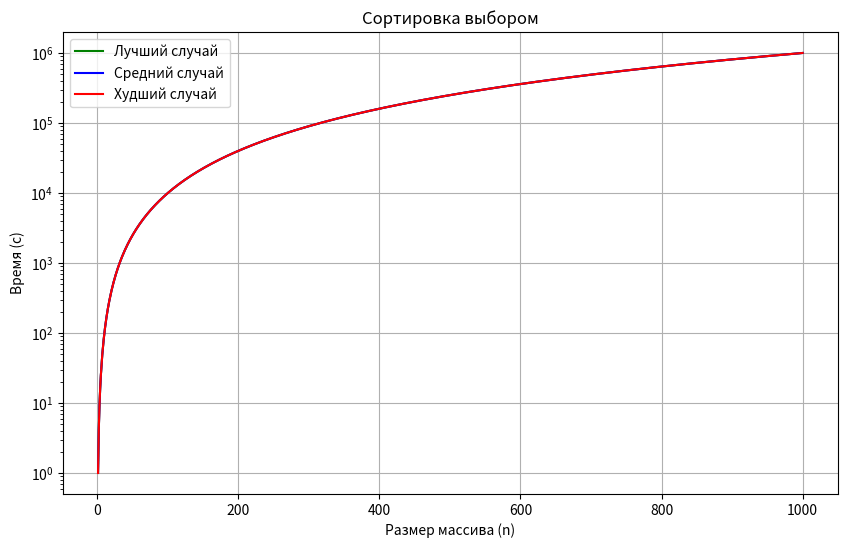
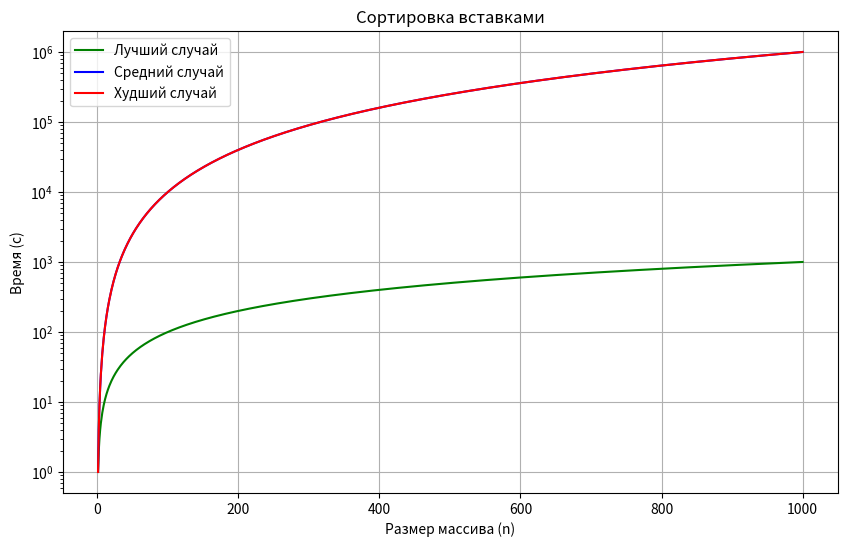
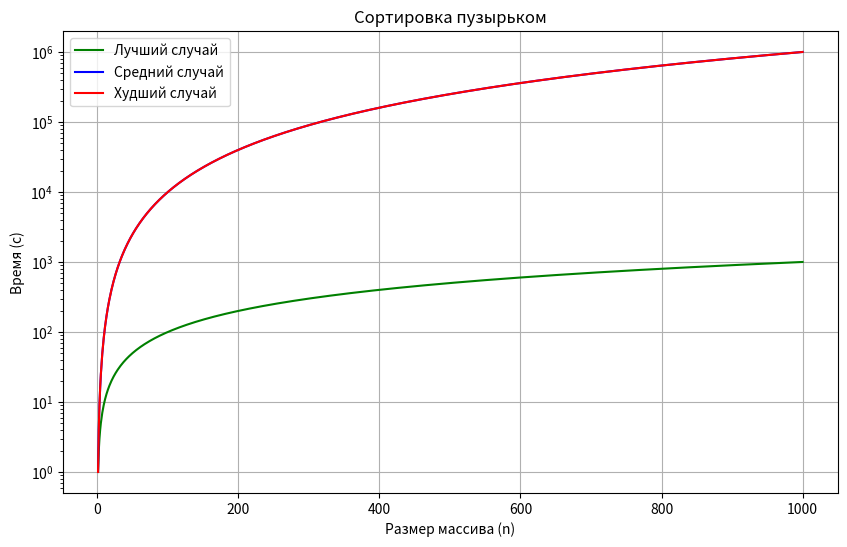
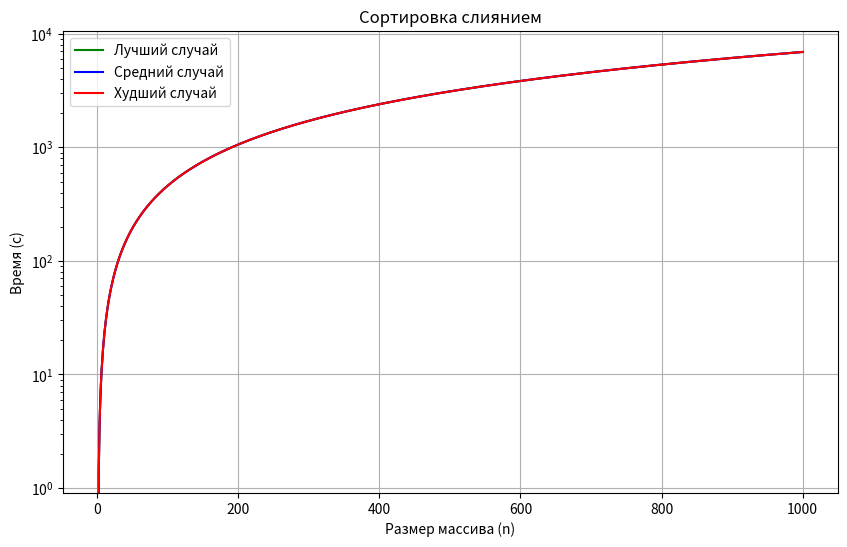
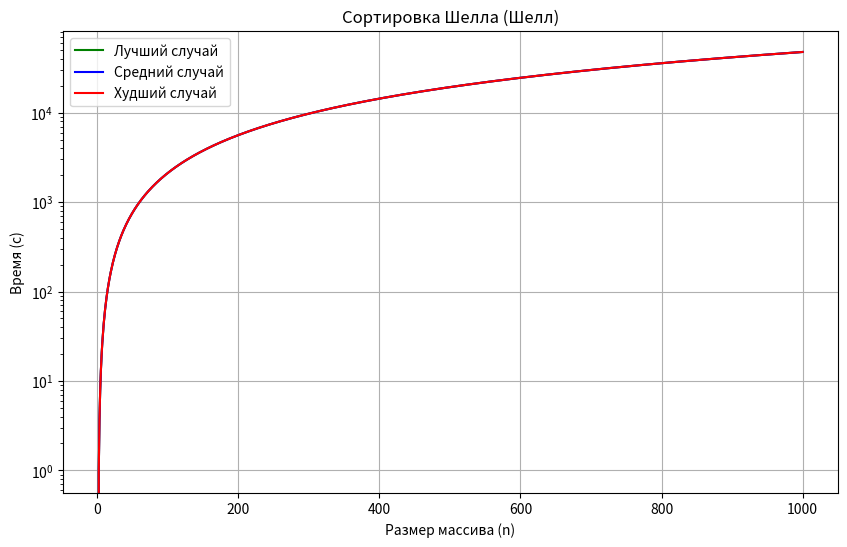
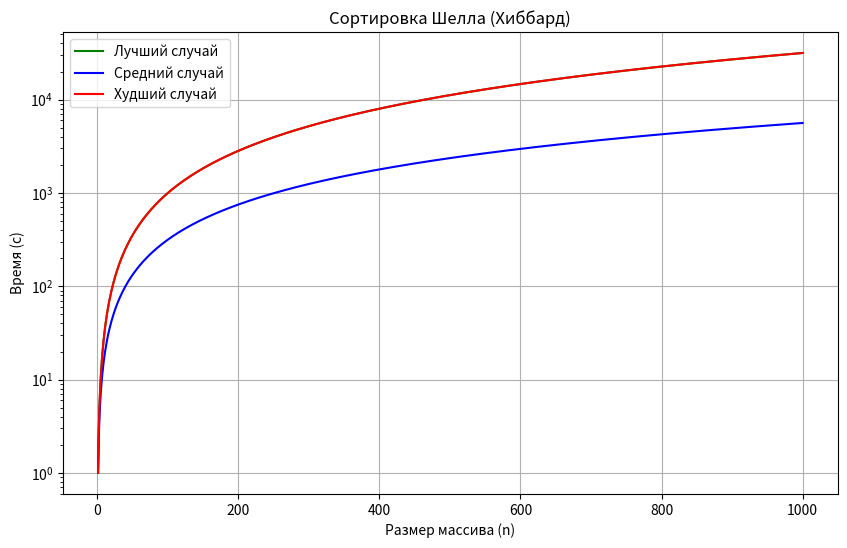
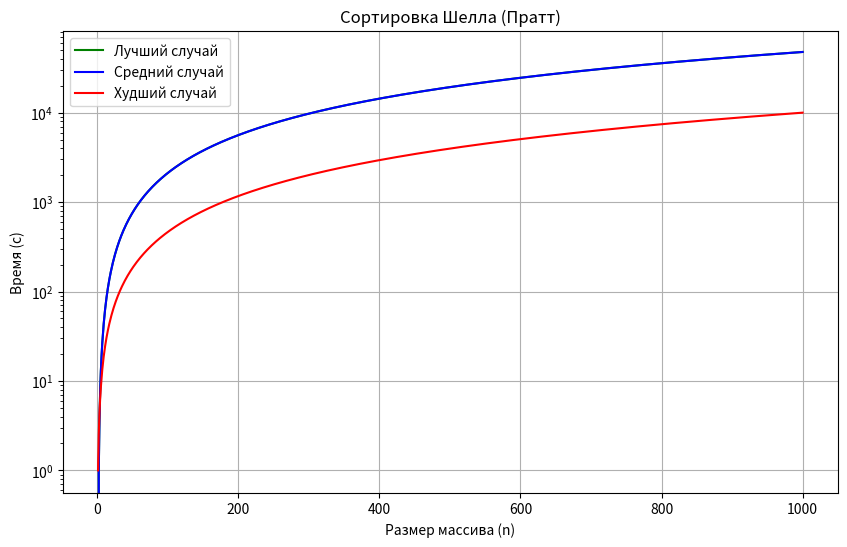
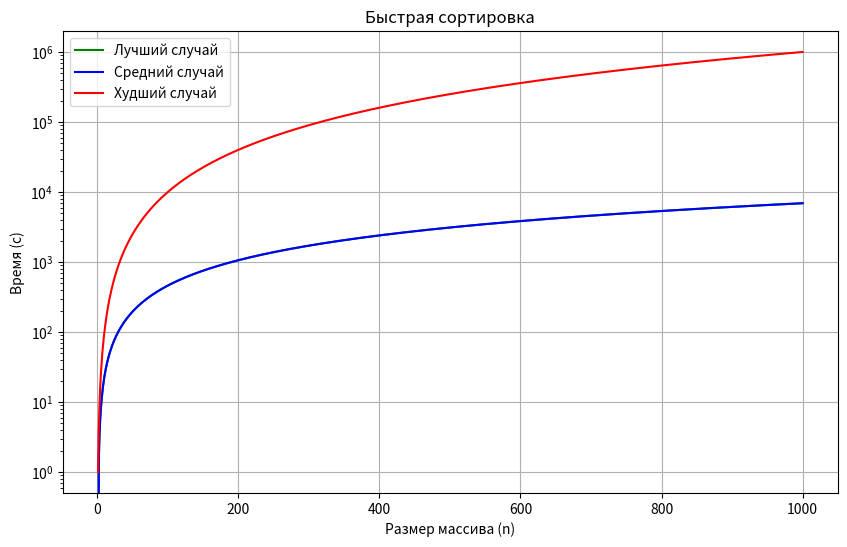
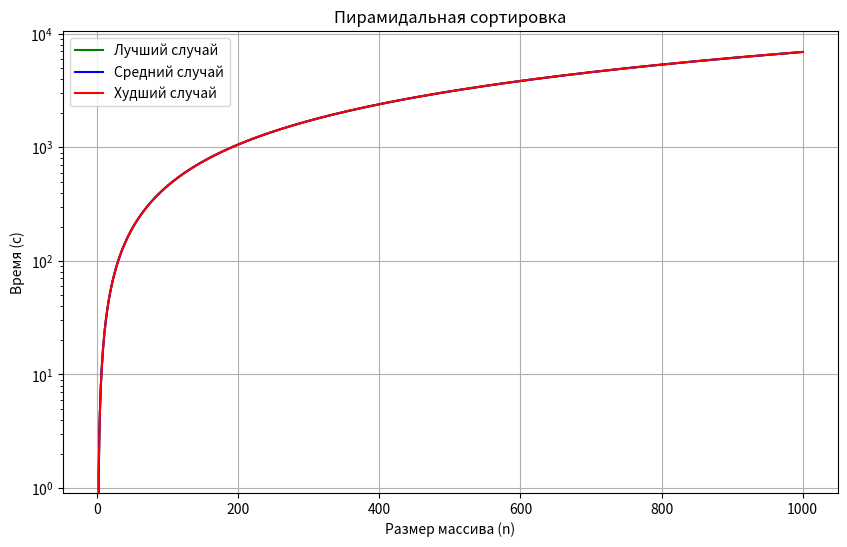

Reproduce these figures in Python, in order.
import numpy as np
import matplotlib.pyplot as plt

# Данные для построения графиков
n = np.arange(1, 1001)  # Размер массива от 1 до 1000

# Определение временной сложности для каждого алгоритма
def best_case_selection(n):
    return n**2

def avg_case_selection(n):
    return n**2

def worst_case_selection(n):
    return n**2

def best_case_insertion(n):
    return n

def avg_case_insertion(n):
    return n**2

def worst_case_insertion(n):
    return n**2

def best_case_bubble(n):
    return n

def avg_case_bubble(n):
    return n**2

def worst_case_bubble(n):
    return n**2

def best_case_merge(n):
    return n * np.log(n)

def avg_case_merge(n):
    return n * np.log(n)

def worst_case_merge(n):
    return n * np.log(n)

def best_case_shell(n):
    return n * np.log(n)**2

def avg_case_shell(n):
    return n * np.log(n)**2

def worst_case_shell(n):
    return n * np.log(n)**2

def best_case_shell_hibbard(n):
    return n**(3/2)

def avg_case_shell_hibbard(n):
    return n**(5/4)

def worst_case_shell_hibbard(n):
    return n**(3/2)

def best_case_shell_pratt(n):
    return n * np.log(n)**2

def avg_case_shell_pratt(n):
    return n * np.log(n)**2

def worst_case_shell_pratt(n):
    return n**(4/3)

def best_case_quick(n):
    return n * np.log(n)

def avg_case_quick(n):
    return n * np.log(n)

def worst_case_quick(n):
    return n**2

def best_case_heap(n):
    return n * np.log(n)

def avg_case_heap(n):
    return n * np.log(n)

def worst_case_heap(n):
    return n * np.log(n)

# Создание графиков
algorithms = {
    "Сортировка выбором": (best_case_selection, avg_case_selection, worst_case_selection),
    "Сортировка вставками": (best_case_insertion, avg_case_insertion, worst_case_insertion),
    "Сортировка пузырьком": (best_case_bubble, avg_case_bubble, worst_case_bubble),
    "Сортировка слиянием": (best_case_merge, avg_case_merge, worst_case_merge),
    "Сортировка Шелла (Шелл)": (best_case_shell, avg_case_shell, worst_case_shell),
    "Сортировка Шелла (Хиббард)": (best_case_shell_hibbard, avg_case_shell_hibbard, worst_case_shell_hibbard),
    "Сортировка Шелла (Пратт)": (best_case_shell_pratt, avg_case_shell_pratt, worst_case_shell_pratt),
    "Быстрая сортировка": (best_case_quick, avg_case_quick, worst_case_quick),
    "Пирамидальная сортировка": (best_case_heap, avg_case_heap, worst_case_heap),
}

# Настройка графиков
for algo, cases in algorithms.items():
    plt.figure(figsize=(10, 6))
    
    # Лучший случай
    plt.plot(n, cases[0](n), label='Лучший случай', color='green')
    # Средний случай
    plt.plot(n, cases[1](n), label='Средний случай', color='blue')
    # Худший случай
    plt.plot(n, cases[2](n), label='Худший случай', color='red')
    
    plt.title(algo)
    plt.xlabel('Размер массива (n)')
    plt.ylabel('Время (с)')
    plt.yscale('log')  # Логарифмическая шкала для удобства
    plt.legend()
    plt.grid(True)
    plt.show()
